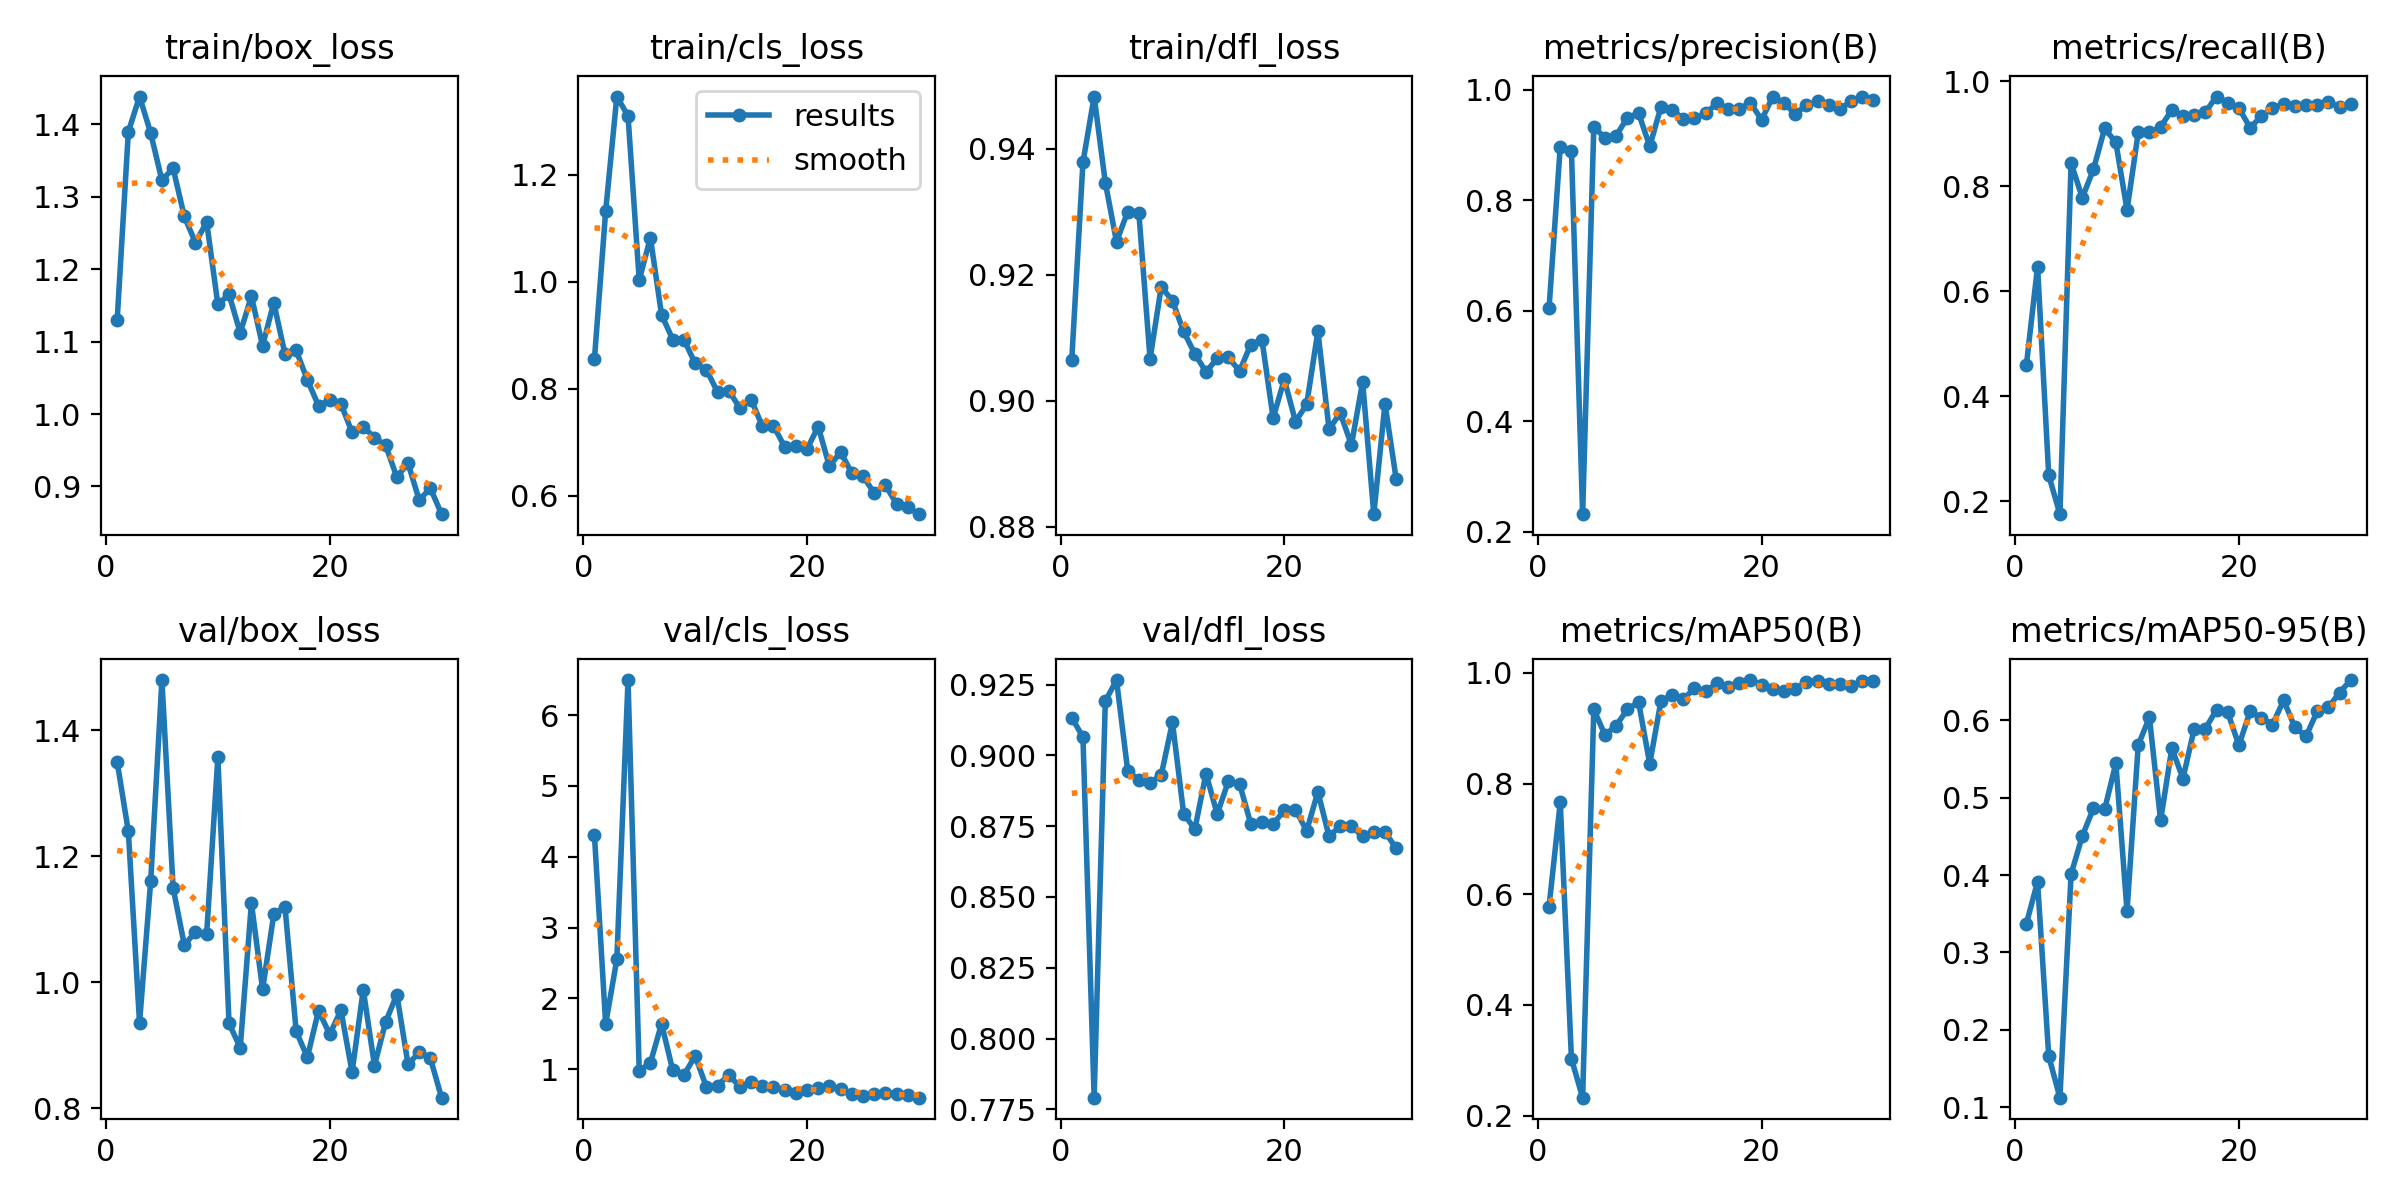

The data file committed next to this chart (first rows):
epoch, train/box_loss, train/cls_loss, train/dfl_loss, metrics/precision(B), metrics/recall(B), metrics/mAP50(B), metrics/mAP50-95(B), val/box_loss, val/cls_loss, val/dfl_loss, lr/pg0, lr/pg1, lr/pg2
1, 1.13, 0.856, 0.9065, 0.6051, 0.4591, 0.5778, 0.3372, 1.35, 4.302, 0.9133, 0.06754, 0.004595, 0.004595
2, 1.389, 1.131, 0.9378, 0.8975, 0.647, 0.7661, 0.3913, 1.24, 1.639, 0.9065, 0.03425, 0.008957, 0.008957
3, 1.438, 1.346, 0.9482, 0.8896, 0.249, 0.3029, 0.1661, 0.9357, 2.551, 0.7791, 0.01158, 0.01158, 0.01158
4, 1.388, 1.31, 0.9346, 0.232, 0.1751, 0.2326, 0.1125, 1.161, 6.495, 0.9192, 0.01117, 0.01117, 0.01117
5, 1.322, 1.003, 0.9252, 0.9326, 0.8444, 0.934, 0.4013, 1.48, 0.9761, 0.9266, 0.01076, 0.01076, 0.01076
6, 1.339, 1.082, 0.93, 0.9132, 0.7782, 0.8875, 0.4505, 1.15, 1.09, 0.8946, 0.01035, 0.01035, 0.01035
7, 1.273, 0.9377, 0.9297, 0.9173, 0.8327, 0.9048, 0.4864, 1.06, 1.641, 0.8912, 0.009938, 0.009938, 0.009938
8, 1.236, 0.8916, 0.9066, 0.9495, 0.9105, 0.9341, 0.4851, 1.079, 0.9816, 0.8904, 0.009528, 0.009528, 0.009528
9, 1.265, 0.8913, 0.9181, 0.9578, 0.8837, 0.9473, 0.5443, 1.077, 0.919, 0.8931, 0.009118, 0.009118, 0.009118
10, 1.151, 0.8472, 0.9158, 0.898, 0.7549, 0.8358, 0.3535, 1.357, 1.186, 0.9116, 0.008708, 0.008708, 0.008708
11, 1.165, 0.8356, 0.911, 0.9689, 0.9027, 0.949, 0.5679, 0.9349, 0.7525, 0.8795, 0.008297, 0.008297, 0.008297
12, 1.112, 0.7936, 0.9074, 0.9641, 0.9027, 0.9595, 0.6037, 0.8962, 0.7693, 0.8739, 0.007887, 0.007887, 0.007887
13, 1.163, 0.7963, 0.9046, 0.9475, 0.9133, 0.9519, 0.4706, 1.126, 0.9166, 0.8936, 0.007477, 0.007477, 0.007477
14, 1.094, 0.7635, 0.9067, 0.9484, 0.9455, 0.9724, 0.5637, 0.989, 0.7553, 0.8793, 0.007067, 0.007067, 0.007067
15, 1.154, 0.7795, 0.9069, 0.9574, 0.9338, 0.9665, 0.5247, 1.108, 0.8211, 0.8909, 0.006656, 0.006656, 0.006656
16, 1.083, 0.7302, 0.9047, 0.9757, 0.936, 0.9809, 0.5887, 1.12, 0.7638, 0.89, 0.006246, 0.006246, 0.006246
17, 1.088, 0.7309, 0.9089, 0.9662, 0.9416, 0.975, 0.5891, 0.9225, 0.7483, 0.8758, 0.005836, 0.005836, 0.005836
18, 1.047, 0.691, 0.9097, 0.9652, 0.9712, 0.9824, 0.6136, 0.881, 0.7095, 0.8764, 0.005426, 0.005426, 0.005426
19, 1.012, 0.6924, 0.8973, 0.9762, 0.9581, 0.9869, 0.6101, 0.9552, 0.6623, 0.8758, 0.005015, 0.005015, 0.005015
20, 1.019, 0.6869, 0.9034, 0.946, 0.9494, 0.9788, 0.5677, 0.9175, 0.7078, 0.8806, 0.004605, 0.004605, 0.004605
21, 1.014, 0.7289, 0.8967, 0.9874, 0.9116, 0.9703, 0.6113, 0.9558, 0.7322, 0.8808, 0.004195, 0.004195, 0.004195
22, 0.9747, 0.655, 0.8994, 0.9756, 0.9337, 0.9672, 0.6034, 0.8578, 0.764, 0.8734, 0.003785, 0.003785, 0.003785
23, 0.9825, 0.6814, 0.911, 0.9568, 0.9491, 0.971, 0.5944, 0.9883, 0.7156, 0.8871, 0.003374, 0.003374, 0.003374
24, 0.9675, 0.6423, 0.8955, 0.9719, 0.9572, 0.9839, 0.6258, 0.868, 0.645, 0.8714, 0.002964, 0.002964, 0.002964
25, 0.9567, 0.6376, 0.8981, 0.9789, 0.9533, 0.9851, 0.5907, 0.9371, 0.6229, 0.875, 0.002554, 0.002554, 0.002554
26, 0.9129, 0.6042, 0.893, 0.9723, 0.9546, 0.9802, 0.5793, 0.9806, 0.652, 0.8749, 0.002144, 0.002144, 0.002144
27, 0.9322, 0.6199, 0.903, 0.9646, 0.9545, 0.979, 0.6115, 0.87, 0.665, 0.8715, 0.001733, 0.001733, 0.001733
28, 0.8812, 0.5846, 0.882, 0.9801, 0.9608, 0.9769, 0.6165, 0.8888, 0.6479, 0.8728, 0.001323, 0.001323, 0.001323
29, 0.8977, 0.5784, 0.8995, 0.9879, 0.9514, 0.9854, 0.6358, 0.8794, 0.6358, 0.873, 0.0009129, 0.0009129, 0.0009129
30, 0.8618, 0.5653, 0.8876, 0.9822, 0.9572, 0.9854, 0.6519, 0.8169, 0.5977, 0.8672, 0.0005026, 0.0005026, 0.0005026
